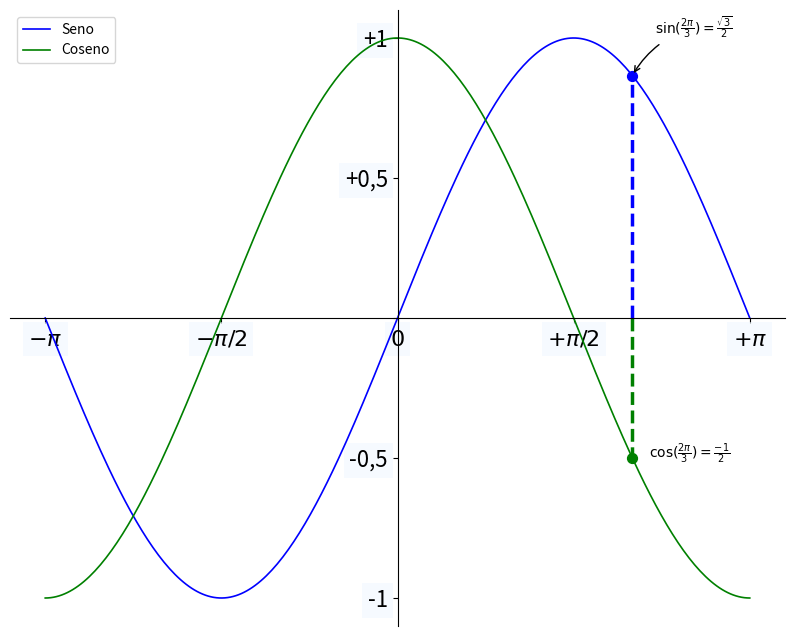

Write Python code to recreate this figure.

## LIBRERÍA MATPLOTLIB.PYPLOT

# Cambio en los ejes // Ejemplo de gráfico detallado

import matplotlib.pyplot as plt
import numpy as np 

#endpoint=True indica que tomamos el último punto dado
x=np.linspace(-np.pi,np.pi,256,endpoint=True)

#Creo dos funciones con la coma
s, c= np.sin(x), np.cos(x)


plt.figure(1,figsize=(10,8))
#Dibujar plots
plt.plot(x,s,color="blue",linewidth=1.2,linestyle="-",label="Seno")
plt.plot(x,c,color="green",linewidth=1.2,linestyle="-",label="Coseno")


#Cambiar longitud de ejes
#plt.xlim(-4,4)
plt.xlim(x.min()*1.1,x.max()*1.1)
#plt.ylim(-1.2,1.2)
plt.ylim(s.min()*1.1,s.max()*1.1) #Expandir el eje un 10 % más de la función


#Cambiar las marcas en ejes
#plt.xticks(np.linspace(-4,4,9,endpoint=True))
#Poner el angulo en función de pi
#La segunda lista corresponde a una etiqueta de los valores
plt.xticks([-np.pi,-np.pi/2, 0,np.pi/2,np.pi],
	[r"$-\pi$", r"$-\pi/2$", r"$0$", r"$+\pi/2$", r"$+\pi$"])
plt.yticks(np.linspace(-1,1,5,endpoint=True),
	["-1","-0,5","","+0,5","+1"])


#Obtener los ejes de ordenadas x e y en (0,0)
ax =plt.gca()
#Da acceso a bordes del gráfico plt.gca().spines
ax.spines['right'].set_color('none')
ax.spines['top'].set_color('none')
#Colocar los ticks abajo
ax.xaxis.set_ticks_position('bottom')
#Cambiar posición de eje x con set_position (("data",0))
ax.spines['bottom'].set_position(('data', 0))
ax.yaxis.set_ticks_position('left')
#Cambiar posición de eje y con set_position ((0,"data"))
ax.spines['left'].set_position(('data', 0))


#Colocar una leyenda en el gráfico
plt.legend(loc="upper left")


#Marcar puntos del gráfico (cos y sen de 2*pi/3)
x_0=2*np.pi/3

##SENO
#Dibuje recta desde eje x hasta sin(x)
plt.plot([x_0,x_0],[0,np.sin(x_0)],color="blue",linewidth=2.5,linestyle="--")
#Para marcar un punto en donde corresponde sen(x)
#plt.scatter()
plt.scatter([x_0, ],[np.sin(x_0), ],50,color="blue")


#plt.annotate() para colocar texto en el punto
plt.annotate(r"$ \sin ( \frac {2\pi} {3} ) = \frac {\sqrt {3}} {2}$",
	xy=(x_0,np.sin(x_0)), xycoords = "data", 
	xytext=(x_0+0.2,np.sin(x_0)+0.15), fontsize=10,
	arrowprops = dict(arrowstyle = "->", connectionstyle="arc3,rad=.2"))

##COSENO
plt.plot([x_0,x_0],[0,np.cos(x_0)], color="green",linewidth=2.5,linestyle="--")
plt.scatter([x_0, ],[np.cos(x_0), ],color="green",s=50)
plt.annotate(r"$\cos ( \frac {2\pi} {3} ) = \frac {-1} {2}$",
	xy=(x_0,np.cos(x_0)),xytext=(x_0+0.15,np.cos(x_0)),
	fontsize=10)


#Hacer que la función sea semitransparente en los nºs
for label in ax.get_xticklabels() + ax.get_yticklabels():
	#Aumenta tamaño de las etiquetas
    label.set_fontsize(16)
    #poner una caja en las etiquetas
    label.set_bbox(dict(facecolor='aliceblue', edgecolor='None', alpha = 0.6))


plt.show()
plt.close()
